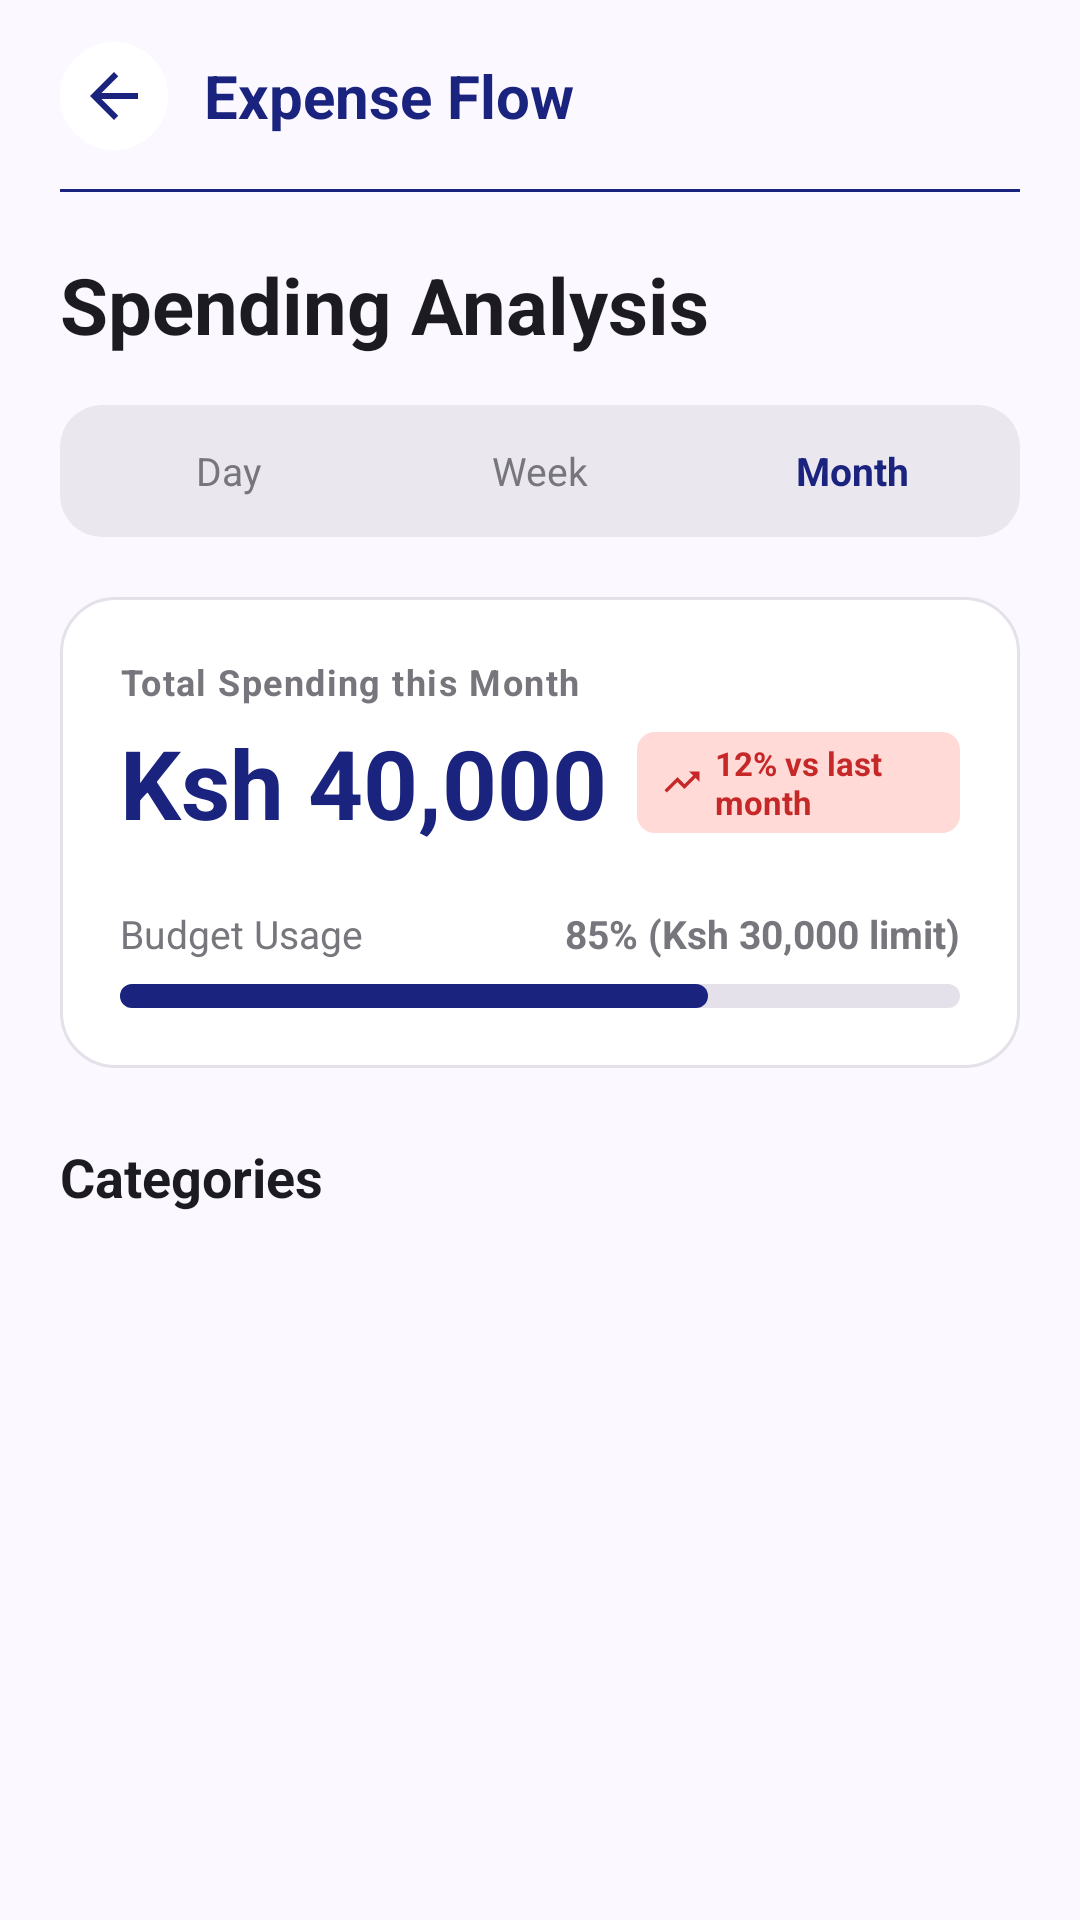

Layout XML and referenced resources for this Android screen:
<!-- AndroidManifest.xml: application theme Theme.ExpenseFlow -->
<!-- res/layout/expense_list.xml -->
<?xml version="1.0" encoding="utf-8"?>
<androidx.constraintlayout.widget.ConstraintLayout
    xmlns:android="http://schemas.android.com/apk/res/android"
    xmlns:tools="http://schemas.android.com/tools"
    xmlns:app="http://schemas.android.com/apk/res-auto"
    android:id="@+id/main"
    android:layout_width="match_parent"
    android:layout_height="match_parent"
    tools:context=".ExpenseActivity"
    android:background="@color/Background">

    <RelativeLayout
        android:id="@+id/top_app_bar"
        android:layout_width="match_parent"
        android:layout_height="64dp"
        android:layout_alignParentTop="true"
        android:paddingStart="20dp"
        android:paddingEnd="20dp"
        app:layout_constraintEnd_toEndOf="parent"
        app:layout_constraintStart_toStartOf="parent"
        app:layout_constraintTop_toTopOf="parent">

        
        <LinearLayout
            android:layout_width="wrap_content"
            android:layout_height="match_parent"
            android:layout_alignParentStart="true"
            android:gravity="center_vertical"
            android:orientation="horizontal">

            <androidx.cardview.widget.CardView
                android:layout_width="36dp"
                android:layout_height="36dp"
                app:cardBackgroundColor="@color/white"
                app:cardCornerRadius="18dp"
                app:cardElevation="0dp">

                <ImageButton
                    android:id="@+id/backButton"
                    android:layout_width="36dp"
                    android:layout_height="match_parent"
                    android:layout_weight="1"
                    android:background="@color/white"
                    app:srcCompat="@drawable/ic_back" />
            </androidx.cardview.widget.CardView>

            <TextView
                android:id="@+id/tv_app_title"
                android:layout_width="wrap_content"
                android:layout_height="wrap_content"
                android:layout_marginStart="12dp"
                android:text="@string/app_name"
                android:textColor="@color/Primary"
                android:textSize="20sp"
                android:textStyle="bold" />
        </LinearLayout>

        
        <View
            android:layout_width="match_parent"
            android:layout_height="1dp"
            android:layout_alignParentBottom="true"
            android:background="@color/Primary" />
    </RelativeLayout>

    <LinearLayout
        android:layout_width="match_parent"
        android:layout_height="0dp"
        android:orientation="vertical"
        android:paddingStart="20dp"
        android:paddingTop="20dp"
        android:paddingEnd="20dp"
        android:paddingBottom="24dp"
        app:layout_constraintTop_toBottomOf="@+id/top_app_bar"
        app:layout_constraintBottom_toBottomOf="parent">

    
    <TextView
        android:id="@+id/tv_screen_title"
        android:layout_width="wrap_content"
        android:layout_height="wrap_content"
        android:text="Spending Analysis"
        android:textColor="@color/black"
        android:textSize="26sp"
        android:textStyle="bold" />

    
    <LinearLayout
        android:id="@+id/segmented_control_container"
        android:layout_width="match_parent"
        android:layout_height="44dp"
        android:layout_marginTop="16dp"
        android:background="@drawable/bg_segmented_container"
        android:gravity="center_vertical"
        android:orientation="horizontal"
        android:padding="4dp">

        <TextView
            android:id="@+id/tab_day"
            android:layout_width="0dp"
            android:layout_height="match_parent"
            android:layout_weight="1"
            android:background="@drawable/bg_pill_inactive"
            android:clickable="true"
            android:focusable="true"
            android:gravity="center"
            android:text="Day"
            android:textColor="@color/Neutral"
            android:textSize="13sp"
            android:textStyle="normal" />

        <TextView
            android:id="@+id/tab_week"
            android:layout_width="0dp"
            android:layout_height="match_parent"
            android:layout_weight="1"
            android:background="@drawable/bg_pill_inactive"
            android:clickable="true"
            android:focusable="true"
            android:gravity="center"
            android:text="Week"
            android:textColor="@color/Neutral"
            android:textSize="13sp"
            android:textStyle="normal" />

        <TextView
            android:id="@+id/tab_month"
            android:layout_width="0dp"
            android:layout_height="match_parent"
            android:layout_weight="1"
            android:background="@drawable/bg_pill_active"
            android:clickable="true"
            android:elevation="1dp"
            android:focusable="true"
            android:gravity="center"
            android:text="Month"
            android:textColor="@color/Primary"
            android:textSize="13sp"
            android:textStyle="bold" />
    </LinearLayout>

    
    <FrameLayout
        android:id="@+id/card_total_spend"
        android:layout_width="match_parent"
        android:layout_height="wrap_content"
        android:layout_marginTop="20dp"
        android:background="@drawable/bg_card_bento">

        
        <LinearLayout
            android:layout_width="match_parent"
            android:layout_height="wrap_content"
            android:orientation="vertical"
            android:padding="20dp">

            
            <TextView
                android:id="@+id/tv_total_spend_label"
                android:layout_width="wrap_content"
                android:layout_height="wrap_content"
                android:letterSpacing="0.04"
                android:text="Total Spending this Month"
                android:textColor="@color/Neutral"
                android:textSize="12sp"
                android:textStyle="bold" />

            
            <LinearLayout
                android:layout_width="match_parent"
                android:layout_height="wrap_content"
                android:layout_marginTop="4dp"
                android:gravity="center_vertical"
                android:orientation="horizontal">

                <TextView
                    android:id="@+id/tv_total_spend_amount"
                    android:layout_width="wrap_content"
                    android:layout_height="wrap_content"
                    android:text="Ksh 40,000"
                    android:textColor="@color/Primary"
                    android:textSize="32sp"
                    android:textStyle="bold" />

                
                <LinearLayout
                    android:id="@+id/badge_trend"
                    android:layout_width="wrap_content"
                    android:layout_height="wrap_content"
                    android:layout_marginStart="10dp"
                    android:background="@drawable/bg_badge_trend"
                    android:gravity="center_vertical"
                    android:orientation="horizontal"
                    android:paddingStart="8dp"
                    android:paddingTop="3dp"
                    android:paddingEnd="8dp"
                    android:paddingBottom="3dp">

                    <ImageView
                        android:id="@+id/imageTrend"
                        android:layout_width="14dp"
                        android:layout_height="14dp"
                        android:src="@drawable/ic_trending_up" />

                    <TextView
                        android:id="@+id/tv_trend_text"
                        android:layout_width="wrap_content"
                        android:layout_height="wrap_content"
                        android:layout_marginStart="4dp"
                        android:text="12% vs last month"
                        android:textColor="@color/Tertiary"
                        android:textSize="11sp"
                        android:textStyle="bold" />
                </LinearLayout>
            </LinearLayout>

            
            <RelativeLayout
                android:layout_width="match_parent"
                android:layout_height="wrap_content"
                android:layout_marginTop="20dp">

                <TextView
                    android:id="@+id/tv_budget_usage_title"
                    android:layout_width="wrap_content"
                    android:layout_height="wrap_content"
                    android:layout_alignParentStart="true"
                    android:text="Budget Usage"
                    android:textColor="@color/Neutral"
                    android:textSize="13sp" />

                <TextView
                    android:id="@+id/tv_budget_usage_value"
                    android:layout_width="wrap_content"
                    android:layout_height="wrap_content"
                    android:layout_alignParentEnd="true"
                    android:text="85% (Ksh 30,000 limit)"
                    android:textColor="@color/Neutral"
                    android:textSize="13sp"
                    android:textStyle="bold" />
            </RelativeLayout>

            
            <ProgressBar
                android:id="@+id/progress_budget"
                style="?android:attr/progressBarStyleHorizontal"
                android:layout_width="match_parent"
                android:layout_height="8dp"
                android:layout_marginTop="8dp"
                android:max="100"
                android:progress="85"
                android:progressDrawable="@drawable/progress_bar" />
        </LinearLayout>
    </FrameLayout>

    
    <TextView
        android:id="@+id/tv_categories_header"
        android:layout_width="wrap_content"
        android:layout_height="wrap_content"
        android:layout_marginTop="24dp"
        android:layout_marginBottom="12dp"
        android:text="Categories"
        android:textColor="@color/black"
        android:textSize="18sp"
        android:textStyle="bold" />

        <androidx.recyclerview.widget.RecyclerView
            android:id="@+id/rv_expenses_per_category"
            android:layout_width="match_parent"
            android:layout_height="match_parent" />
    </LinearLayout>


</androidx.constraintlayout.widget.ConstraintLayout>
<!-- resources referenced by this layout -->
<resources>
  <color name="Background">#FBF8FF</color>
  <color name="Neutral">#77767D</color>
  <color name="Primary">#1A237E</color>
  <color name="Tertiary">#C62828</color>
  <color name="black">#1B1B21</color>
  <color name="white">#FFFFFFFF</color>
  <!-- drawable bg_badge_trend (drawable) -->
  <?xml version="1.0" encoding="utf-8"?>
  <shape xmlns:android="http://schemas.android.com/apk/res/android"
      android:shape="rectangle">
      <solid android:color="@color/color_error_container" />
      <corners android:radius="6dp" />
  </shape>
  <!-- drawable bg_card_bento (drawable) -->
  <?xml version="1.0" encoding="utf-8"?>
  <shape xmlns:android="http://schemas.android.com/apk/res/android"
      android:shape="rectangle">
      <solid android:color="@color/white" />
      <corners android:radius="18dp" />
      <stroke
          android:width="1dp"
          android:color="@color/color_outline_variant" />
  </shape>
  <!-- drawable bg_segmented_container (drawable) -->
  <?xml version="1.0" encoding="utf-8"?>
  <shape xmlns:android="http://schemas.android.com/apk/res/android"
      android:shape="rectangle">
      <solid android:color="@color/color_surface_container_high" />
      <corners android:radius="14dp" />
  </shape>
  <!-- drawable ic_back (drawable) -->
  <vector xmlns:android="http://schemas.android.com/apk/res/android"
      android:width="24dp"
      android:height="24dp"
      android:viewportWidth="24"
      android:viewportHeight="24">
  
      <path
          android:fillColor="@color/Primary"
          android:pathData="M20,11H7.83l5.59,-5.59L12,4l-8,8 8,8 1.41,-1.41L7.83,13H20v-2z"/>
  </vector>
  <!-- drawable ic_trending_up (drawable) -->
  <vector xmlns:android="http://schemas.android.com/apk/res/android"
      android:width="16dp"
      android:height="16dp"
      android:viewportWidth="24"
      android:viewportHeight="24">
      <path
          android:fillColor="@color/Tertiary"
          android:pathData="M16,6l2.29,2.29 -4.88,4.88 -4,-4L2,16.59 3.41,18l6,-6 4,4 6.3,-6.29L22,12V6z"/>
  </vector>
  <!-- drawable progress_bar (drawable) -->
  <?xml version="1.0" encoding="utf-8"?>
  <layer-list xmlns:android="http://schemas.android.com/apk/res/android">
      <item android:id="@android:id/background">
          <shape android:shape="rectangle">
              <corners android:radius="6dp" />
              <solid android:color="@color/color_surface_container_highest" />
          </shape>
      </item>
      <item android:id="@android:id/progress">
          <scale
              android:scaleWidth="200%"
              android:drawable="@drawable/progress_bar_fill" />
      </item>
  </layer-list>
  <string name="app_name">Expense Flow</string>
  <style name="Theme.ExpenseFlow" parent="Base.Theme.ExpenseFlow" />
  <color name="color_error_container">#FFDAD6</color>
  <color name="color_outline_variant">#E4E1EA</color>
  <color name="color_surface_container_high">#EAE7EF</color>
  <color name="color_surface_container_highest">#E4E1EA</color>
  <!-- drawable progress_bar_fill (drawable) -->
  <?xml version="1.0" encoding="utf-8"?>
  <shape xmlns:android="http://schemas.android.com/apk/res/android"
      android:shape="rectangle">
      <corners android:radius="6dp" />
      <solid android:color="@color/Primary" />
  </shape>
  <style name="Base.Theme.ExpenseFlow" parent="Theme.Material3.DayNight.NoActionBar">
          
          
      </style>
</resources>
